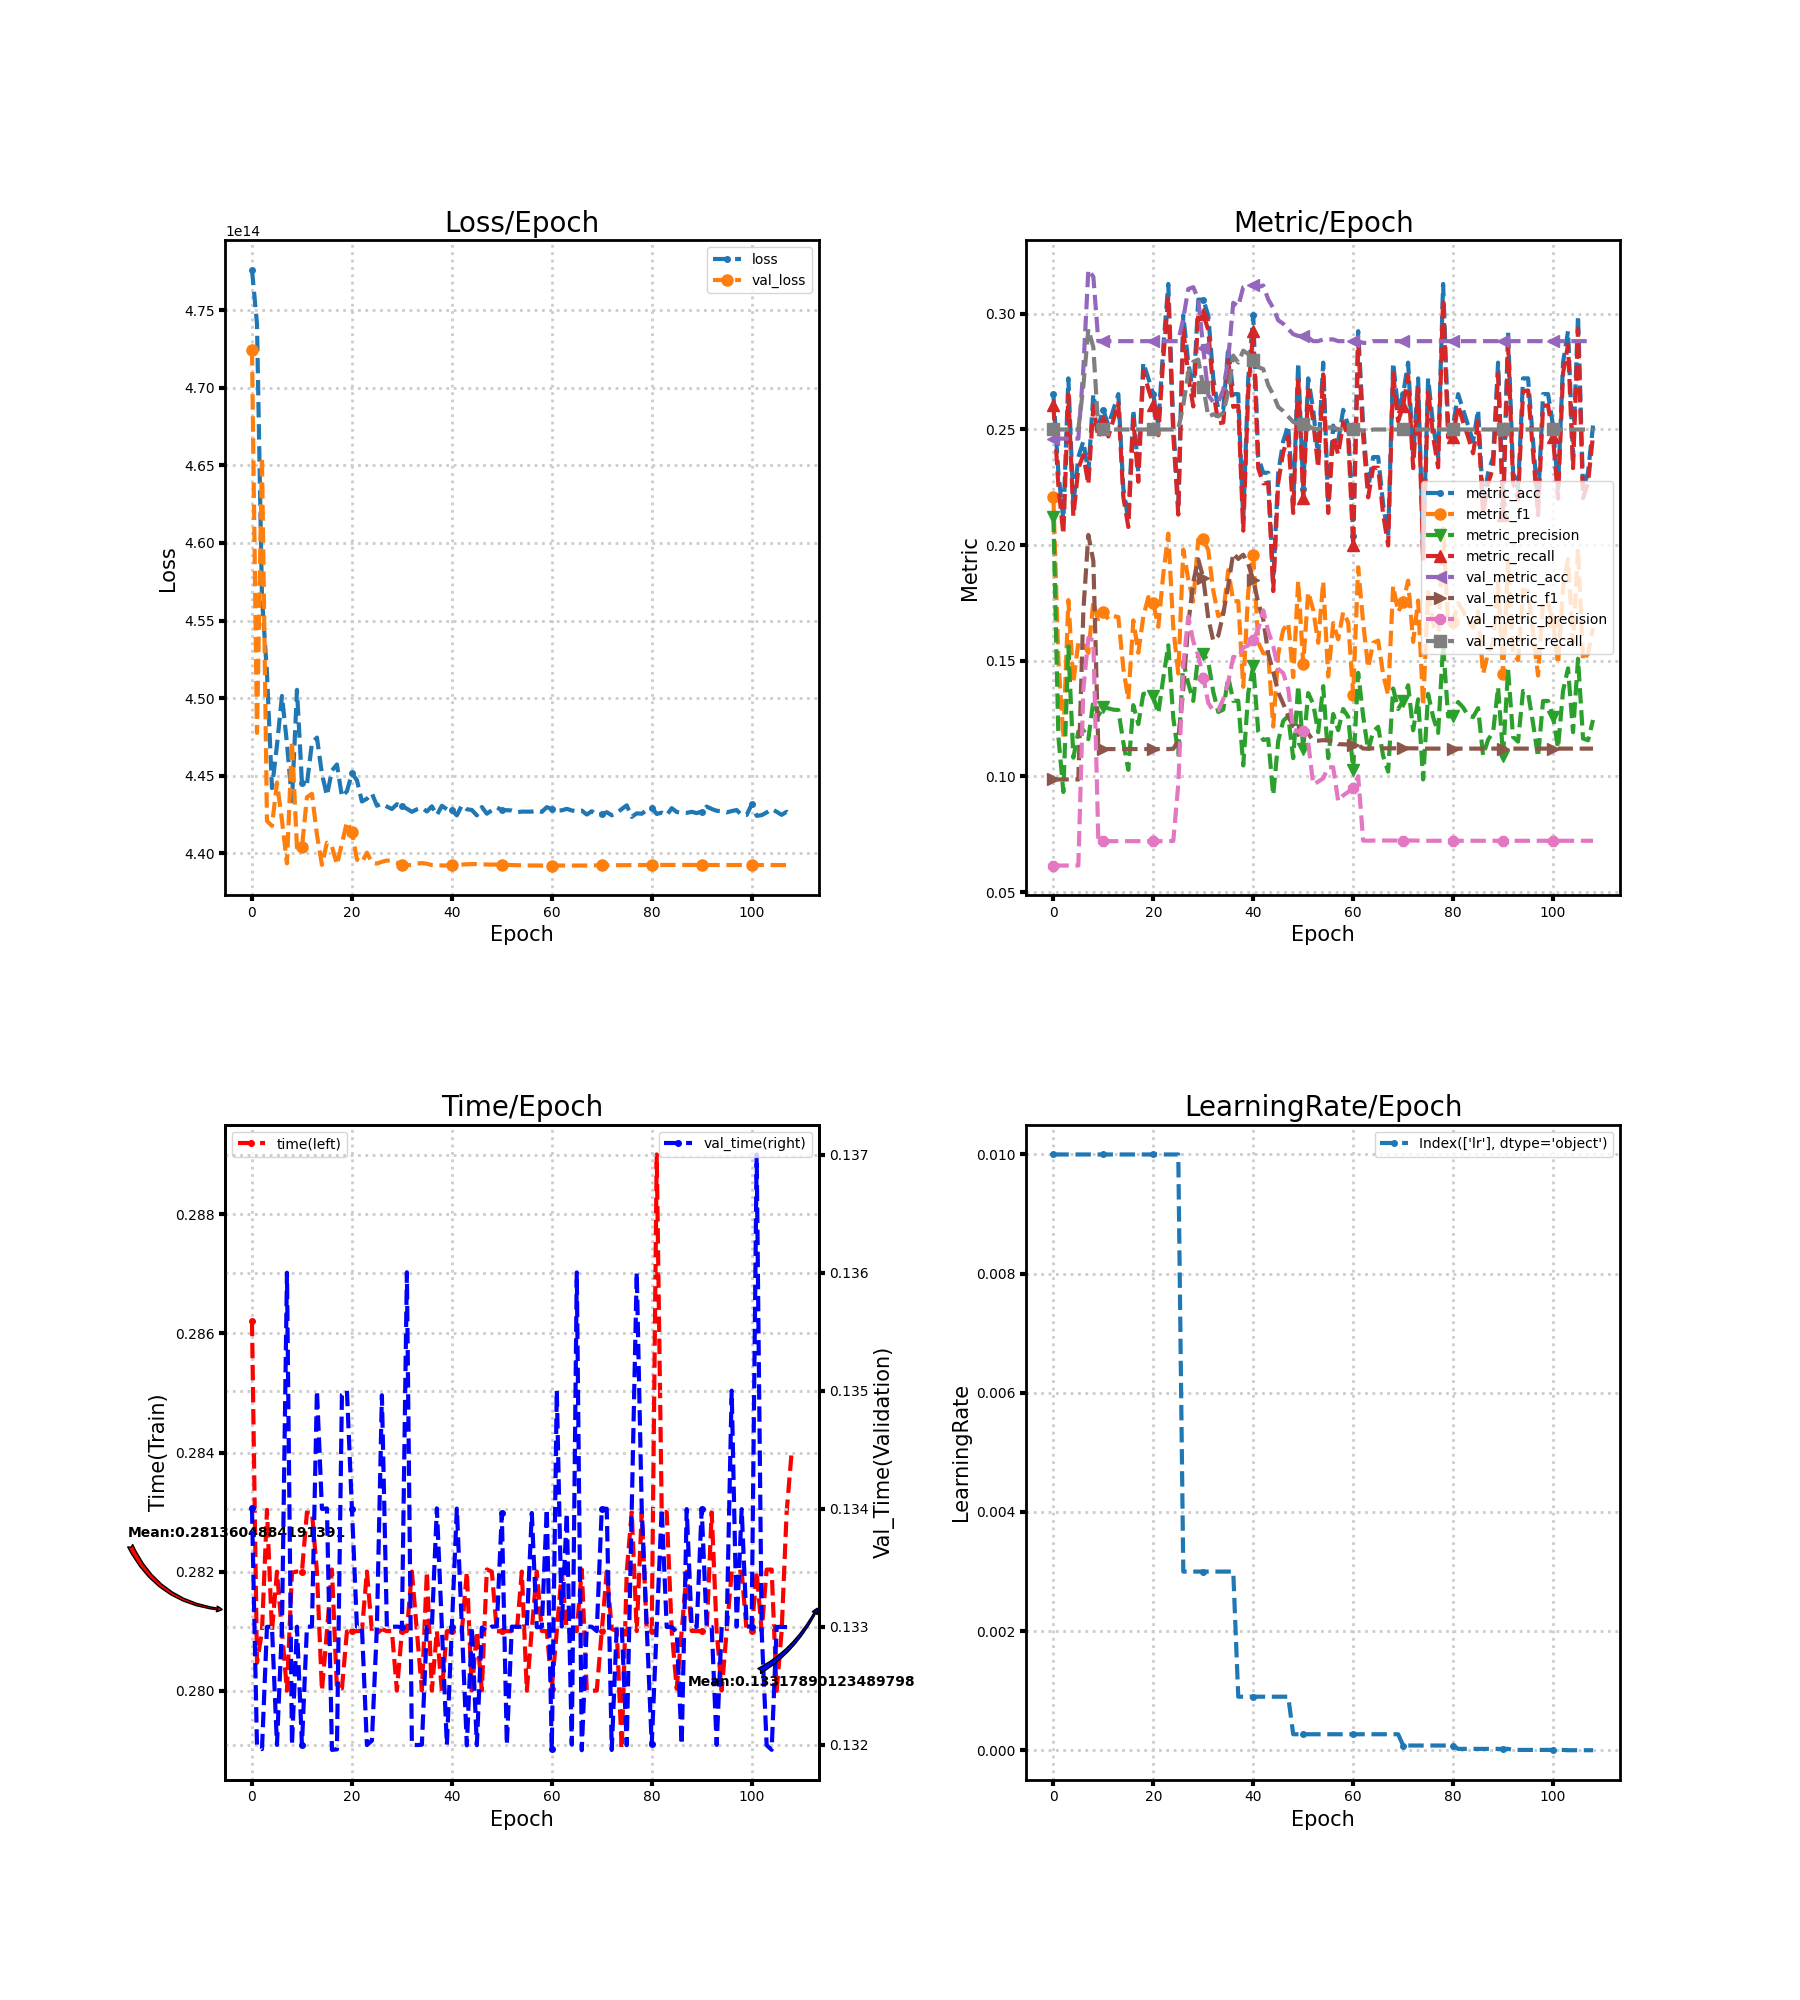

Source data for this figure (header and first rows):
loss, metric_acc, metric_f1, metric_precision, metric_recall, time, lr, val_loss, val_metric_acc, val_metric_f1, val_metric_precision, val_metric_recall, val_time
477611604049920, 0.2653, 0.221, 0.2123, 0.2605, 0.2862, 0.01, 472439490347008, 0.246, 0.09873, 0.06151, 0.25, 0.134
474138720337920, 0.2313, 0.1506, 0.1173, 0.2258, 0.2805, 0.01, 447760406937600, 0.246, 0.09873, 0.06151, 0.25, 0.132
456482680209408, 0.2109, 0.1167, 0.09329, 0.2047, 0.281, 0.01, 465531706540032, 0.246, 0.09873, 0.06151, 0.25, 0.132
451613865017344, 0.2721, 0.1763, 0.1563, 0.2651, 0.283, 0.01, 442079138283520, 0.246, 0.09873, 0.06151, 0.25, 0.133
444202898948096, 0.2177, 0.1407, 0.1081, 0.2125, 0.281, 0.01, 441770068410368, 0.246, 0.09873, 0.06151, 0.25, 0.133
446960100179968, 0.2381, 0.1579, 0.1195, 0.2333, 0.282, 0.01, 444559817441280, 0.246, 0.09873, 0.06151, 0.25, 0.132
450138543751168, 0.2449, 0.1575, 0.1201, 0.239, 0.281, 0.01, 442121349758976, 0.2761, 0.1717, 0.1377, 0.2687, 0.133
447076735385600, 0.2313, 0.1534, 0.1161, 0.2262, 0.28, 0.01, 439346230460416, 0.319, 0.2044, 0.1599, 0.2934, 0.136
443353032294400, 0.2653, 0.1757, 0.1327, 0.2601, 0.282, 0.01, 447230582456320, 0.316, 0.1931, 0.1588, 0.2856, 0.132
450534184058880, 0.2517, 0.1667, 0.1264, 0.2464, 0.282, 0.01, 440372861861888, 0.2882, 0.112, 0.07216, 0.25, 0.133
444545892352000, 0.2585, 0.1713, 0.1299, 0.2536, 0.282, 0.01, 440396853280768, 0.2882, 0.1119, 0.07205, 0.25, 0.132
444480763199488, 0.2517, 0.1679, 0.1295, 0.247, 0.283, 0.01, 443615193071616, 0.2882, 0.1119, 0.07205, 0.25, 0.133
447113947250688, 0.2585, 0.1693, 0.1289, 0.2541, 0.283, 0.01, 443831015178240, 0.2882, 0.1119, 0.07205, 0.25, 0.133
447456236011520, 0.2653, 0.1689, 0.1287, 0.2614, 0.282, 0.01, 441193234169856, 0.2882, 0.1119, 0.07205, 0.25, 0.135
445117626318848, 0.2245, 0.1467, 0.1148, 0.2208, 0.28, 0.01, 439254526197760, 0.2882, 0.1119, 0.07205, 0.25, 0.134
443717567643648, 0.2109, 0.1332, 0.1029, 0.2079, 0.281, 0.01, 440682032398336, 0.2882, 0.1119, 0.07205, 0.25, 0.134
445331066060800, 0.2585, 0.1675, 0.1308, 0.2544, 0.282, 0.01, 440446513840128, 0.2882, 0.1119, 0.07205, 0.25, 0.132
445723216707584, 0.2313, 0.1535, 0.1226, 0.2274, 0.28, 0.01, 439262344380416, 0.2882, 0.1119, 0.07205, 0.25, 0.132
443648848166912, 0.2789, 0.169, 0.1357, 0.2754, 0.28, 0.01, 440619755372544, 0.2882, 0.1119, 0.07205, 0.25, 0.135
443995465449472, 0.2721, 0.1775, 0.1361, 0.2676, 0.281, 0.01, 442019981819904, 0.2882, 0.1119, 0.07205, 0.25, 0.135
445142557261824, 0.2653, 0.175, 0.1346, 0.2607, 0.281, 0.01, 441386943905792, 0.2882, 0.1119, 0.07205, 0.25, 0.134
444714939580416, 0.2517, 0.1647, 0.1272, 0.2475, 0.281, 0.01, 439598123581440, 0.2882, 0.1119, 0.07205, 0.25, 0.133
443336724840448, 0.2857, 0.1875, 0.1427, 0.2808, 0.281, 0.01, 439406460665856, 0.2882, 0.1119, 0.07205, 0.25, 0.133
443514160676864, 0.3129, 0.205, 0.1567, 0.3076, 0.282, 0.01, 440038995263488, 0.2882, 0.1119, 0.07205, 0.25, 0.132
443863126769664, 0.2517, 0.1642, 0.1253, 0.2475, 0.281, 0.01, 439397132533760, 0.2882, 0.112, 0.07216, 0.25, 0.132
443064866832384, 0.2177, 0.1445, 0.1094, 0.2132, 0.281, 0.01, 439335325270016, 0.2882, 0.1155, 0.09663, 0.2502, 0.133
443199386550272, 0.2993, 0.1981, 0.1497, 0.2936, 0.281, 0.003, 439451457159168, 0.298, 0.1377, 0.1483, 0.2605, 0.135
443010005336064, 0.2789, 0.1852, 0.1403, 0.2731, 0.281, 0.003, 439534202388480, 0.3108, 0.1659, 0.1691, 0.2746, 0.133
442851628417024, 0.2653, 0.1757, 0.1327, 0.26, 0.281, 0.003, 439512861769728, 0.3115, 0.1841, 0.1584, 0.2793, 0.133
443159523885056, 0.3061, 0.2024, 0.1529, 0.2994, 0.28, 0.003, 439388811034624, 0.3062, 0.1938, 0.1523, 0.2802, 0.133
443035003387904, 0.3061, 0.2026, 0.1532, 0.2998, 0.281, 0.003, 439268417732608, 0.2852, 0.1859, 0.1427, 0.2685, 0.133
442873338134528, 0.2993, 0.1978, 0.1496, 0.293, 0.281, 0.003, 439218656509952, 0.2649, 0.1683, 0.1318, 0.2556, 0.136
442668924534784, 0.2721, 0.1804, 0.1366, 0.2667, 0.282, 0.003, 439258150076416, 0.2619, 0.1587, 0.1284, 0.2566, 0.132
442831193767936, 0.2585, 0.1693, 0.1279, 0.2527, 0.281, 0.003, 439329587462144, 0.2619, 0.1609, 0.1286, 0.2557, 0.132
442926421245952, 0.2585, 0.1707, 0.1289, 0.253, 0.28, 0.003, 439366530891776, 0.2671, 0.1704, 0.1334, 0.2573, 0.132
442691372449792, 0.2857, 0.1892, 0.1429, 0.2799, 0.282, 0.003, 439325829365760, 0.2807, 0.1826, 0.1409, 0.2662, 0.133
443026178572288, 0.2653, 0.1757, 0.1327, 0.2598, 0.28, 0.003, 439237983862784, 0.3047, 0.1965, 0.1517, 0.2819, 0.133
442459746205696, 0.2653, 0.1758, 0.1327, 0.2603, 0.281, 0.0009, 439225400950784, 0.3032, 0.1941, 0.1512, 0.2789, 0.134
443059900776448, 0.2109, 0.1388, 0.1048, 0.2063, 0.28, 0.0009, 439214294433792, 0.3115, 0.1959, 0.1558, 0.2841, 0.133
442836260487168, 0.2721, 0.1801, 0.136, 0.2665, 0.281, 0.0009, 439212381831168, 0.3123, 0.1919, 0.1566, 0.2826, 0.132
442782002970624, 0.2993, 0.1957, 0.1477, 0.2925, 0.281, 0.0009, 439219495370752, 0.3123, 0.1849, 0.1592, 0.2801, 0.133
442441559703552, 0.2381, 0.1579, 0.1195, 0.2333, 0.281, 0.0009, 439235500834816, 0.3115, 0.1751, 0.1637, 0.2769, 0.134
443093522317312, 0.2313, 0.1533, 0.1158, 0.2267, 0.281, 0.0009, 439268048633856, 0.3123, 0.168, 0.1718, 0.2761, 0.133
442836461813760, 0.2313, 0.1532, 0.1162, 0.2269, 0.282, 0.0009, 439292509814784, 0.3062, 0.1531, 0.1629, 0.2691, 0.132
442789250727936, 0.1837, 0.1216, 0.09188, 0.1801, 0.28, 0.0009, 439300596432896, 0.3025, 0.1453, 0.1564, 0.2651, 0.133
442441593257984, 0.2313, 0.153, 0.1154, 0.2271, 0.281, 0.0009, 439303716995072, 0.2972, 0.1364, 0.1464, 0.2597, 0.132
442980947197952, 0.2449, 0.1634, 0.124, 0.2402, 0.28, 0.0009, 439294690852864, 0.2957, 0.1315, 0.1447, 0.258, 0.133
442549437202432, 0.2517, 0.1665, 0.1261, 0.247, 0.282, 0.0009, 439275464163328, 0.2935, 0.126, 0.1379, 0.2556, 0.133
442771198443520, 0.2177, 0.1429, 0.1079, 0.2139, 0.282, 0.00027, 439271102087168, 0.2912, 0.1217, 0.1203, 0.2533, 0.133
442963968655360, 0.2789, 0.1846, 0.1394, 0.2731, 0.281, 0.00027, 439267478208512, 0.2904, 0.1201, 0.1195, 0.2525, 0.133
442765762625536, 0.2245, 0.1485, 0.1121, 0.2203, 0.281, 0.00027, 439260599549952, 0.2904, 0.1201, 0.1195, 0.2525, 0.134
442777708003328, 0.2721, 0.1798, 0.1361, 0.2671, 0.281, 0.00027, 439250801655808, 0.2897, 0.1186, 0.1147, 0.2518, 0.132
442755629187072, 0.2585, 0.172, 0.1314, 0.2536, 0.281, 0.00027, 439240030683136, 0.2882, 0.1155, 0.09663, 0.2502, 0.133
442635571429376, 0.2381, 0.1578, 0.1192, 0.2335, 0.281, 0.00027, 439230400561152, 0.2882, 0.1155, 0.09777, 0.2502, 0.133
442685433315328, 0.2789, 0.1843, 0.139, 0.2738, 0.282, 0.00027, 439222817259520, 0.2889, 0.1157, 0.09922, 0.2509, 0.133
442680769249280, 0.2177, 0.1432, 0.1079, 0.2139, 0.28, 0.00027, 439217113006080, 0.2889, 0.1155, 0.104, 0.2509, 0.133
442684728672256, 0.2517, 0.1663, 0.127, 0.2472, 0.281, 0.00027, 439213187137536, 0.2889, 0.1155, 0.104, 0.2509, 0.134
442751401328640, 0.2449, 0.1593, 0.12, 0.2392, 0.282, 0.00027, 439210603446272, 0.2882, 0.114, 0.08935, 0.2501, 0.133
442664495349760, 0.2585, 0.1711, 0.1292, 0.2532, 0.281, 0.00027, 439209798139904, 0.2882, 0.1139, 0.0918, 0.2501, 0.133
442972994797568, 0.2517, 0.1666, 0.1258, 0.2468, 0.281, 0.00027, 439209395486720, 0.2882, 0.1138, 0.09335, 0.2501, 0.134
... 49 more rows
